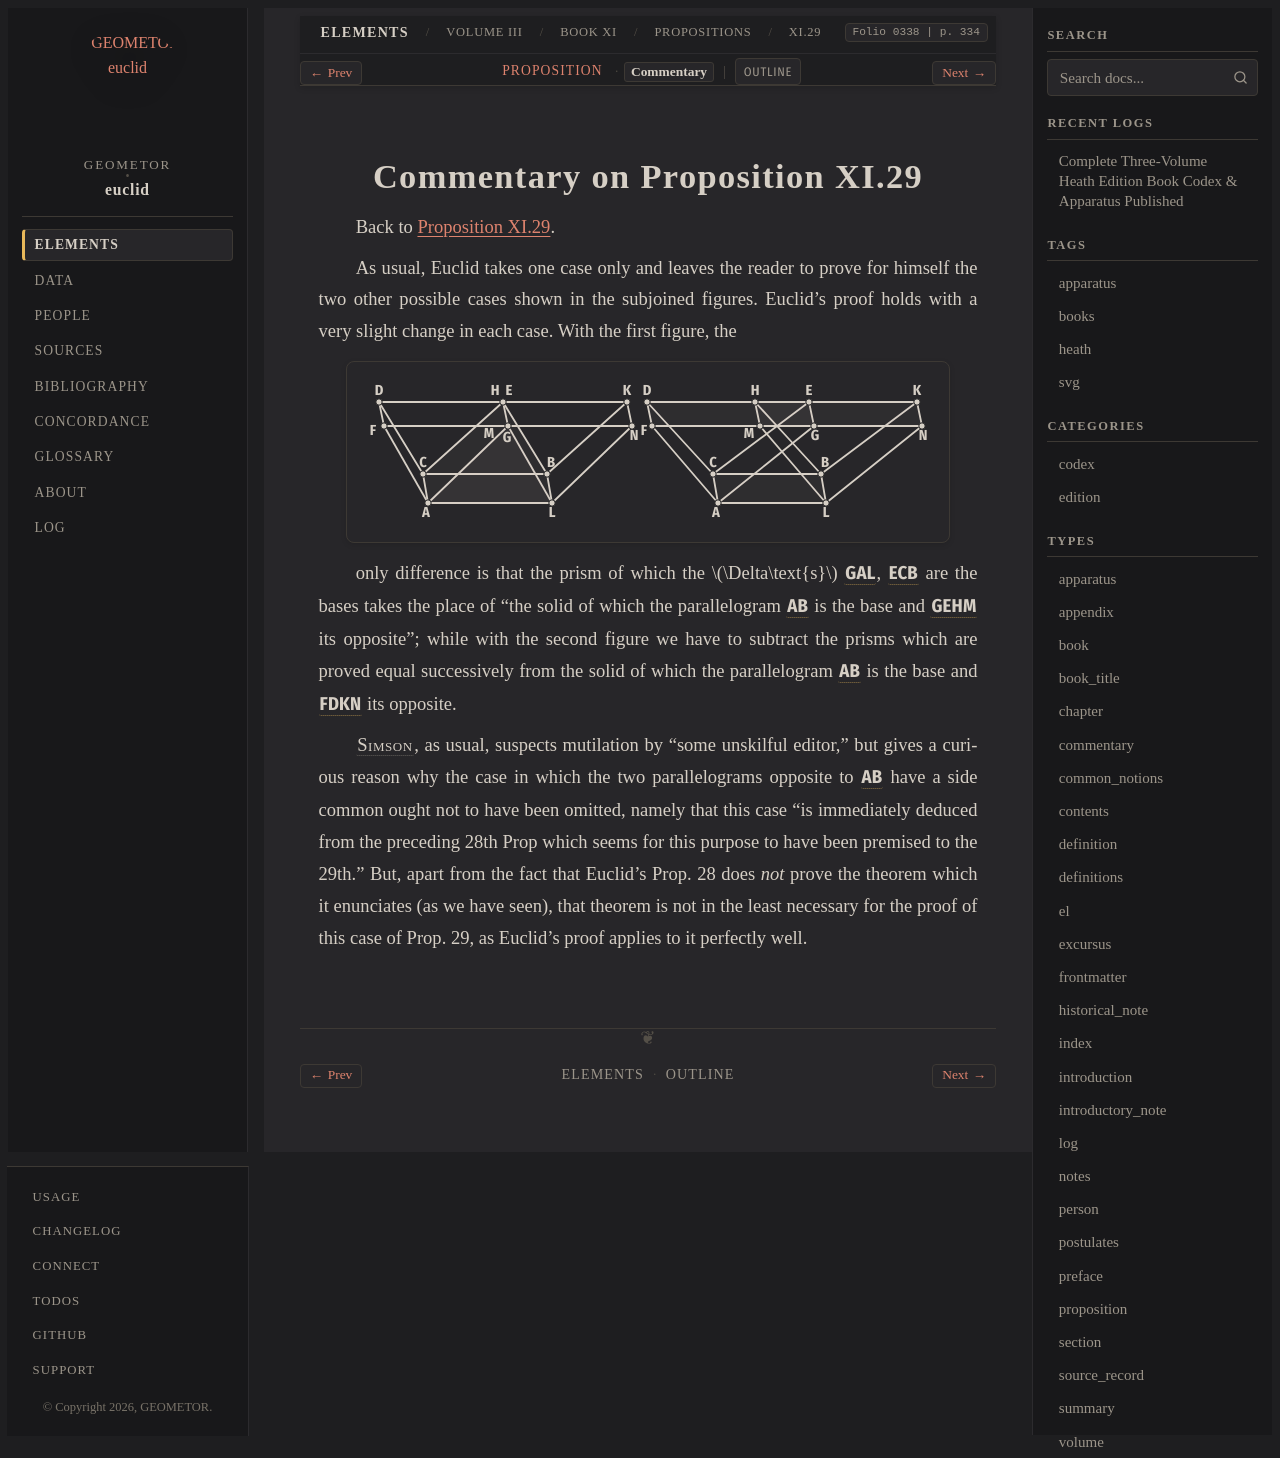

repository: geometor/euclid · page: heath/volume_III/book_xi/propositions/29/commentary.html · generator: sphinx

:canonical_id: XI.29.commentary
:volume: III
:book: XI
:proposition: 29
:type: commentary
:title: Commentary on Proposition XI.29
:folios: 0338
:folio: 0338
:page: 334
:pages: 334

.. _XI.29.commentary:

Commentary on Proposition XI.29
===============================

Back to :ref:`Proposition XI.29 <XI.29>`.

.. folio:: 0338
   :page: 334

As usual, Euclid takes one case only and leaves the reader to prove for himself the two other possible cases shown in the subjoined figures. Euclid’s proof holds with a very slight change in each case. With the first figure, the

.. picture:: 0338.g1.svg
   :alt: Proposition 29 - alternative cases

only difference is that the prism of which the :math:`\Delta\text{s}` :g:`GAL <0338.g1:< G A L >>`, :g:`ECB <0338.g1:< E C B >>` are the bases takes the place of “the solid of which the parallelogram :g:`AB <0338.g1:< A B >>` is the base and :g:`GEHM <0338.g1:< G E H M >>` its opposite”; while with the second figure we have to subtract the prisms which are proved equal successively from the solid of which the parallelogram :g:`AB <0338.g1:< A B >>` is the base and :g:`FDKN <0338.g1:< F D K N >>` its opposite.

:person:`Simson <simson>`, as usual, suspects mutilation by “some unskilful editor,” but gives a curious reason why the case in which the two parallelograms opposite to :g:`AB <0338.g1:< A B >>` have a side common ought not to have been omitted, namely that this case “is immediately deduced from the preceding 28th Prop which seems for this purpose to have been premised to the 29th.” But, apart from the fact that Euclid’s Prop. 28 does *not* prove the theorem which it enunciates (as we have seen), that theorem is not in the least necessary for the proof of this case of Prop. 29, as Euclid’s proof applies to it perfectly well.
